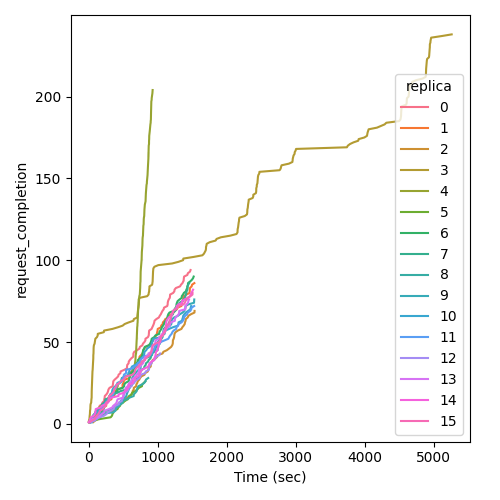

The file beside this chart, header and first rows:
Time (sec), request_completion, replica
11.42, 1, 0
18.2, 2, 0
48.93, 3, 0
57.98, 4, 0
67.43, 5, 0
95.52, 6, 0
95.68, 7, 0
116.1, 8, 0
136.1, 9, 0
156.6, 10, 0
160.2, 11, 0
195, 12, 0
200.8, 13, 0
225.8, 14, 0
227, 15, 0
233.2, 16, 0
235.1, 17, 0
258.7, 18, 0
274.6, 19, 0
282.6, 20, 0
288.5, 21, 0
304.1, 22, 0
349.7, 23, 0
352.5, 24, 0
355.8, 25, 0
358.2, 26, 0
377.8, 27, 0
405, 28, 0
429, 29, 0
434.4, 30, 0
462.1, 31, 0
463.3, 32, 0
517.7, 33, 0
557.1, 34, 0
557.8, 35, 0
560.6, 36, 0
580.9, 37, 0
582.2, 38, 0
597.8, 39, 0
618.9, 40, 0
647.2, 41, 0
649, 42, 0
649.8, 43, 0
662, 44, 0
703.4, 45, 0
737.3, 46, 0
743.1, 47, 0
779.8, 48, 0
788.1, 49, 0
809.9, 50, 0
823.9, 51, 0
824.3, 52, 0
860.8, 53, 0
871.8, 54, 0
874, 55, 0
875.8, 56, 0
877.9, 57, 0
913.5, 58, 0
923.6, 59, 0
935, 60, 0
... 1,362 more rows
